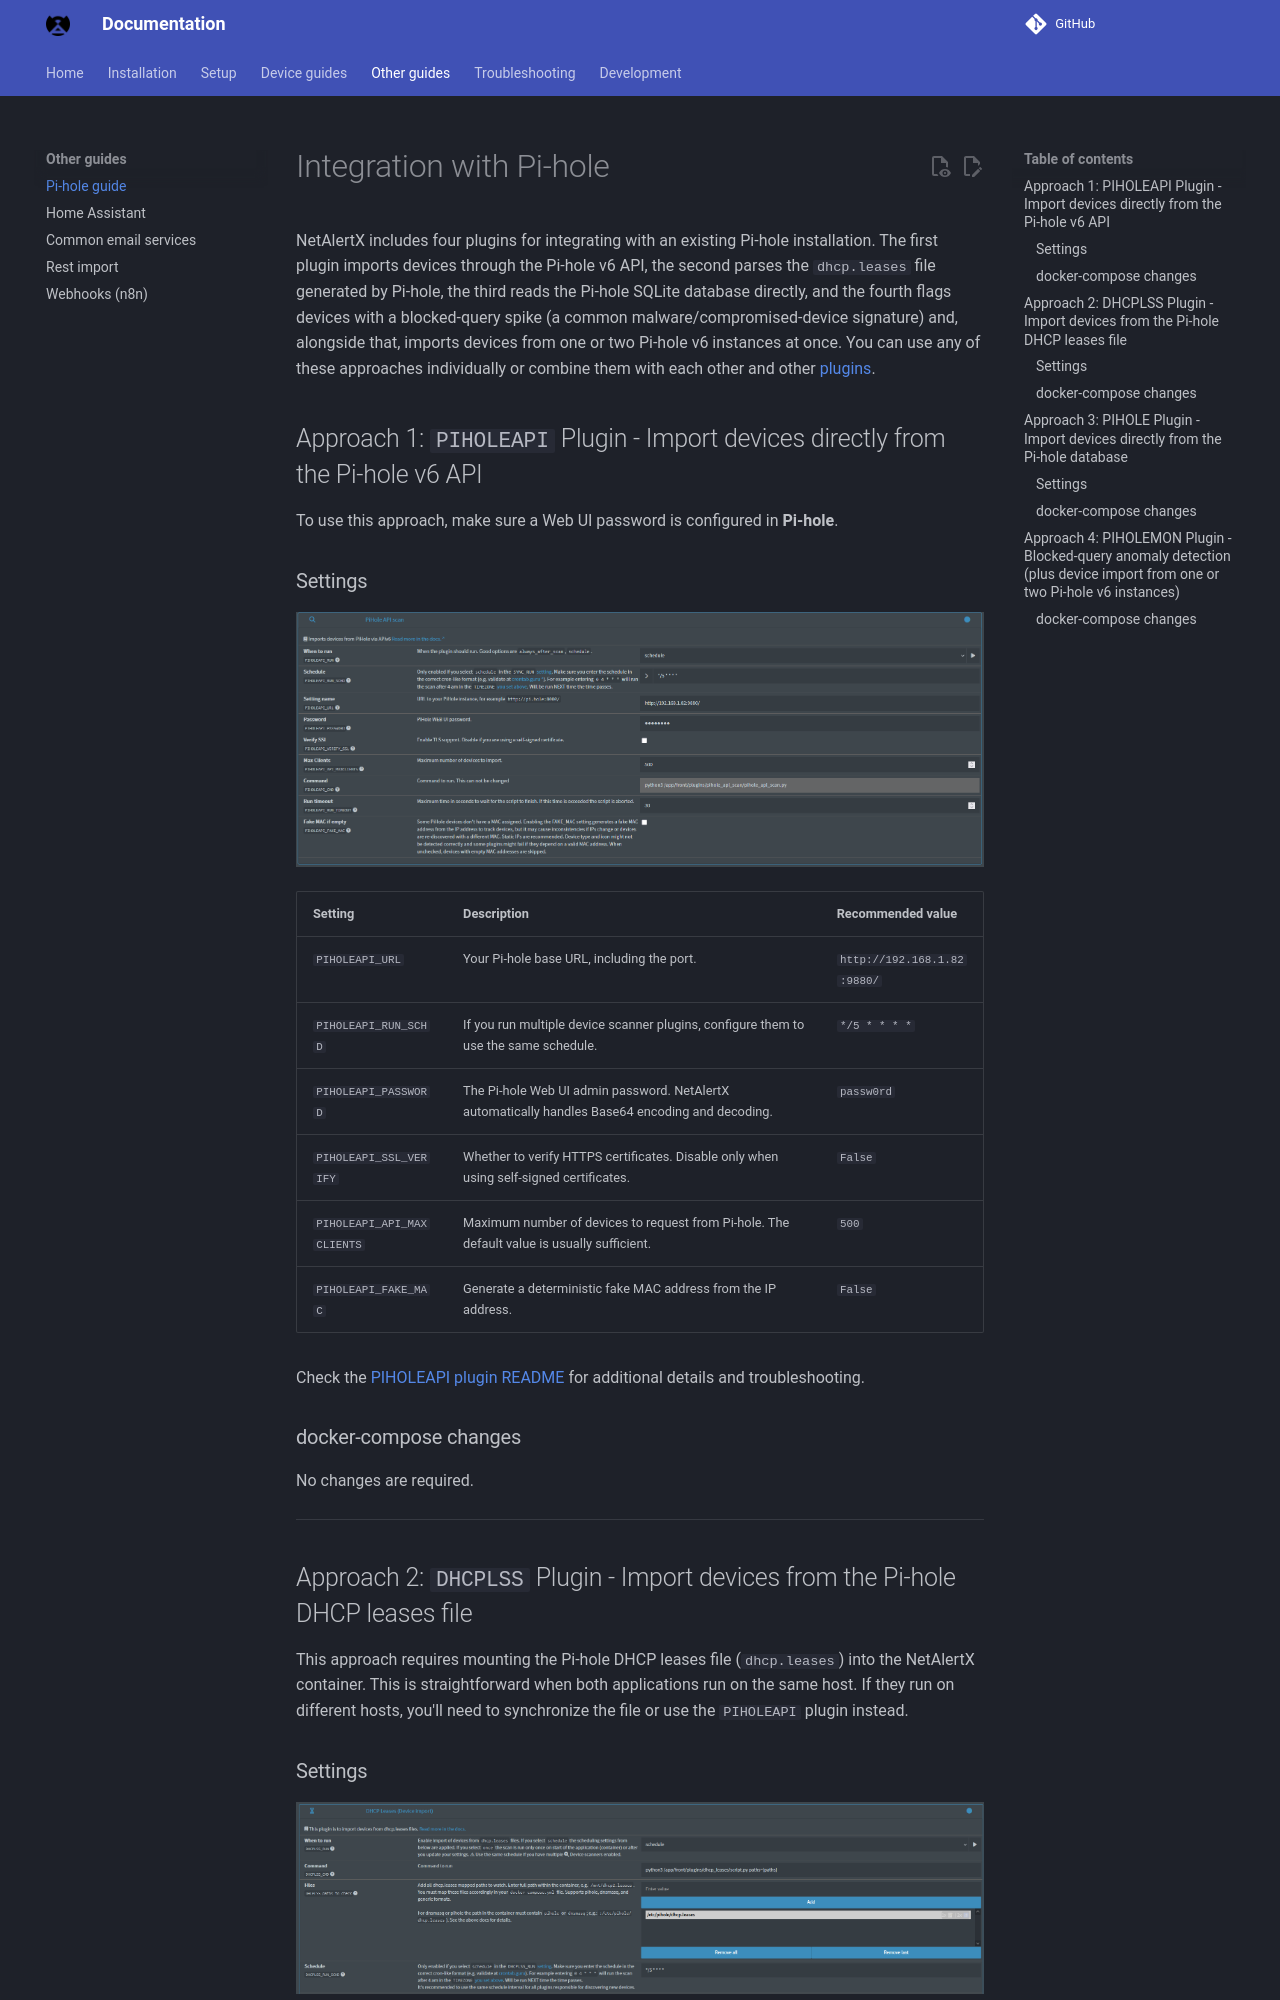

repository: bryanwills/NetAlertX · page: PIHOLE_GUIDE/index.html · generator: mkdocs

# Integration with Pi-hole

NetAlertX includes four plugins for integrating with an existing Pi-hole installation. The first plugin imports devices through the Pi-hole v6 API, the second parses the `dhcp.leases` file generated by Pi-hole, the third reads the Pi-hole SQLite database directly, and the fourth flags devices with a blocked-query spike (a common malware/compromised-device signature) and, alongside that, imports devices from one or two Pi-hole v6 instances at once. You can use any of these approaches individually or combine them with each other and other [plugins](/PLUGINS_OVERVIEW).

## Approach 1: `PIHOLEAPI` Plugin - Import devices directly from the Pi-hole v6 API

To use this approach, make sure a Web UI password is configured in **Pi-hole**.

### Settings

![PIHOLEAPI sample settings](./img/PIHOLE_GUIDE/PIHOLEAPI_settings.png)

| Setting                    | Description                                                                                      | Recommended value           |
| :------------------------- | :----------------------------------------------------------------------------------------------- | :-------------------------- |
| `PIHOLEAPI_URL`            | Your Pi-hole base URL, including the port.                                                       | `http://192.168.1.82:9880/` |
| `PIHOLEAPI_RUN_SCHD`       | If you run multiple device scanner plugins, configure them to use the same schedule.             | `*/5 * * * *`               |
| `PIHOLEAPI_PASSWORD`       | The Pi-hole Web UI admin password. NetAlertX automatically handles Base64 encoding and decoding. | `passw0rd`                  |
| `PIHOLEAPI_SSL_VERIFY`     | Whether to verify HTTPS certificates. Disable only when using self-signed certificates.          | `False`                     |
| `PIHOLEAPI_API_MAXCLIENTS` | Maximum number of devices to request from Pi-hole. The default value is usually sufficient.      | `500`                       |
| `PIHOLEAPI_FAKE_MAC`       | Generate a deterministic fake MAC address from the IP address.                                   | `False`                     |

Check the [PIHOLEAPI plugin README](https://docs.netalertx.com/plugins/pihole_api_scan) for additional details and troubleshooting.

### docker-compose changes

No changes are required.

---

## Approach 2: `DHCPLSS` Plugin - Import devices from the Pi-hole DHCP leases file

This approach requires mounting the Pi-hole DHCP leases file (`dhcp.leases`) into the NetAlertX container. This is straightforward when both applications run on the same host. If they run on different hosts, you'll need to synchronize the file or use the `PIHOLEAPI` plugin instead.
